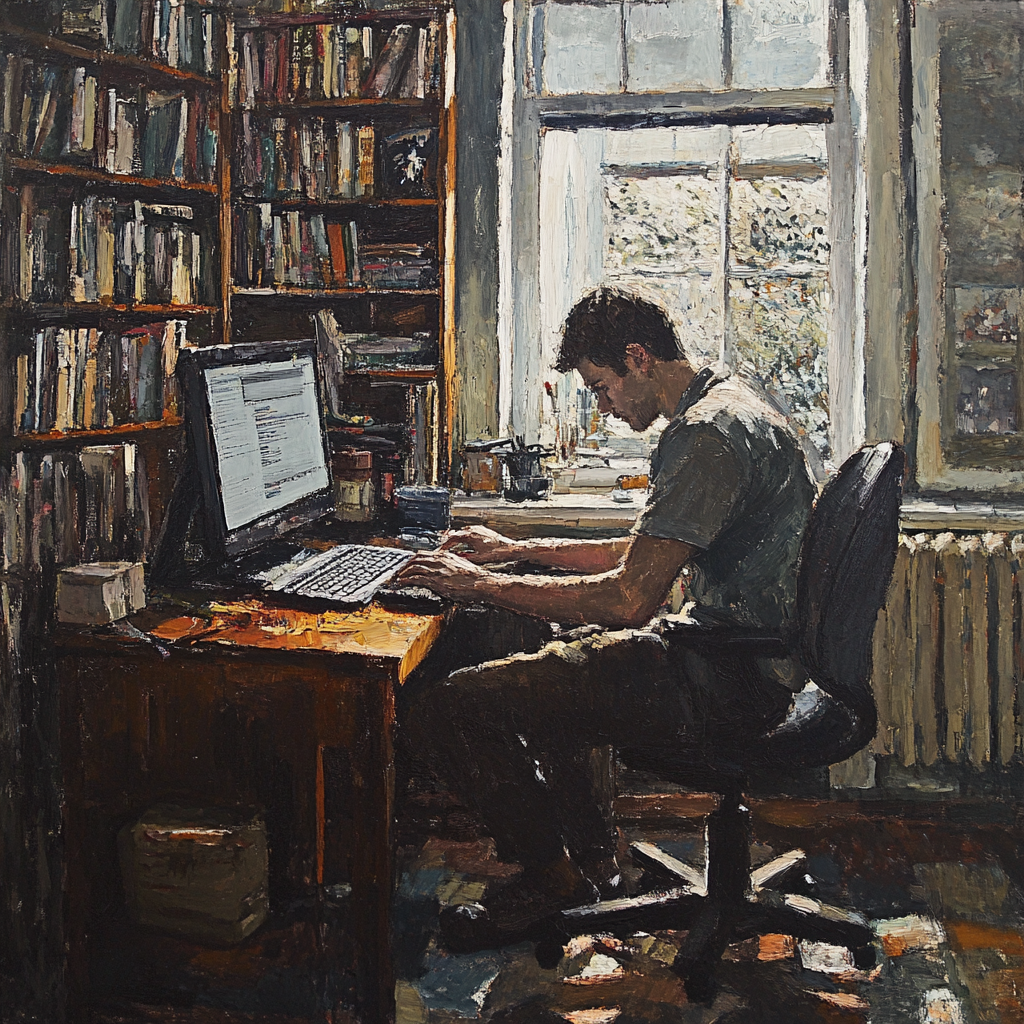
Generation parameters embedded in this image by Midjourney (PNG 'Description' text chunk):
a man is using his computer while seated at a desk . --v 6.1 Job ID: f4b64d32-8b9a-4e58-834b-7104870657b9